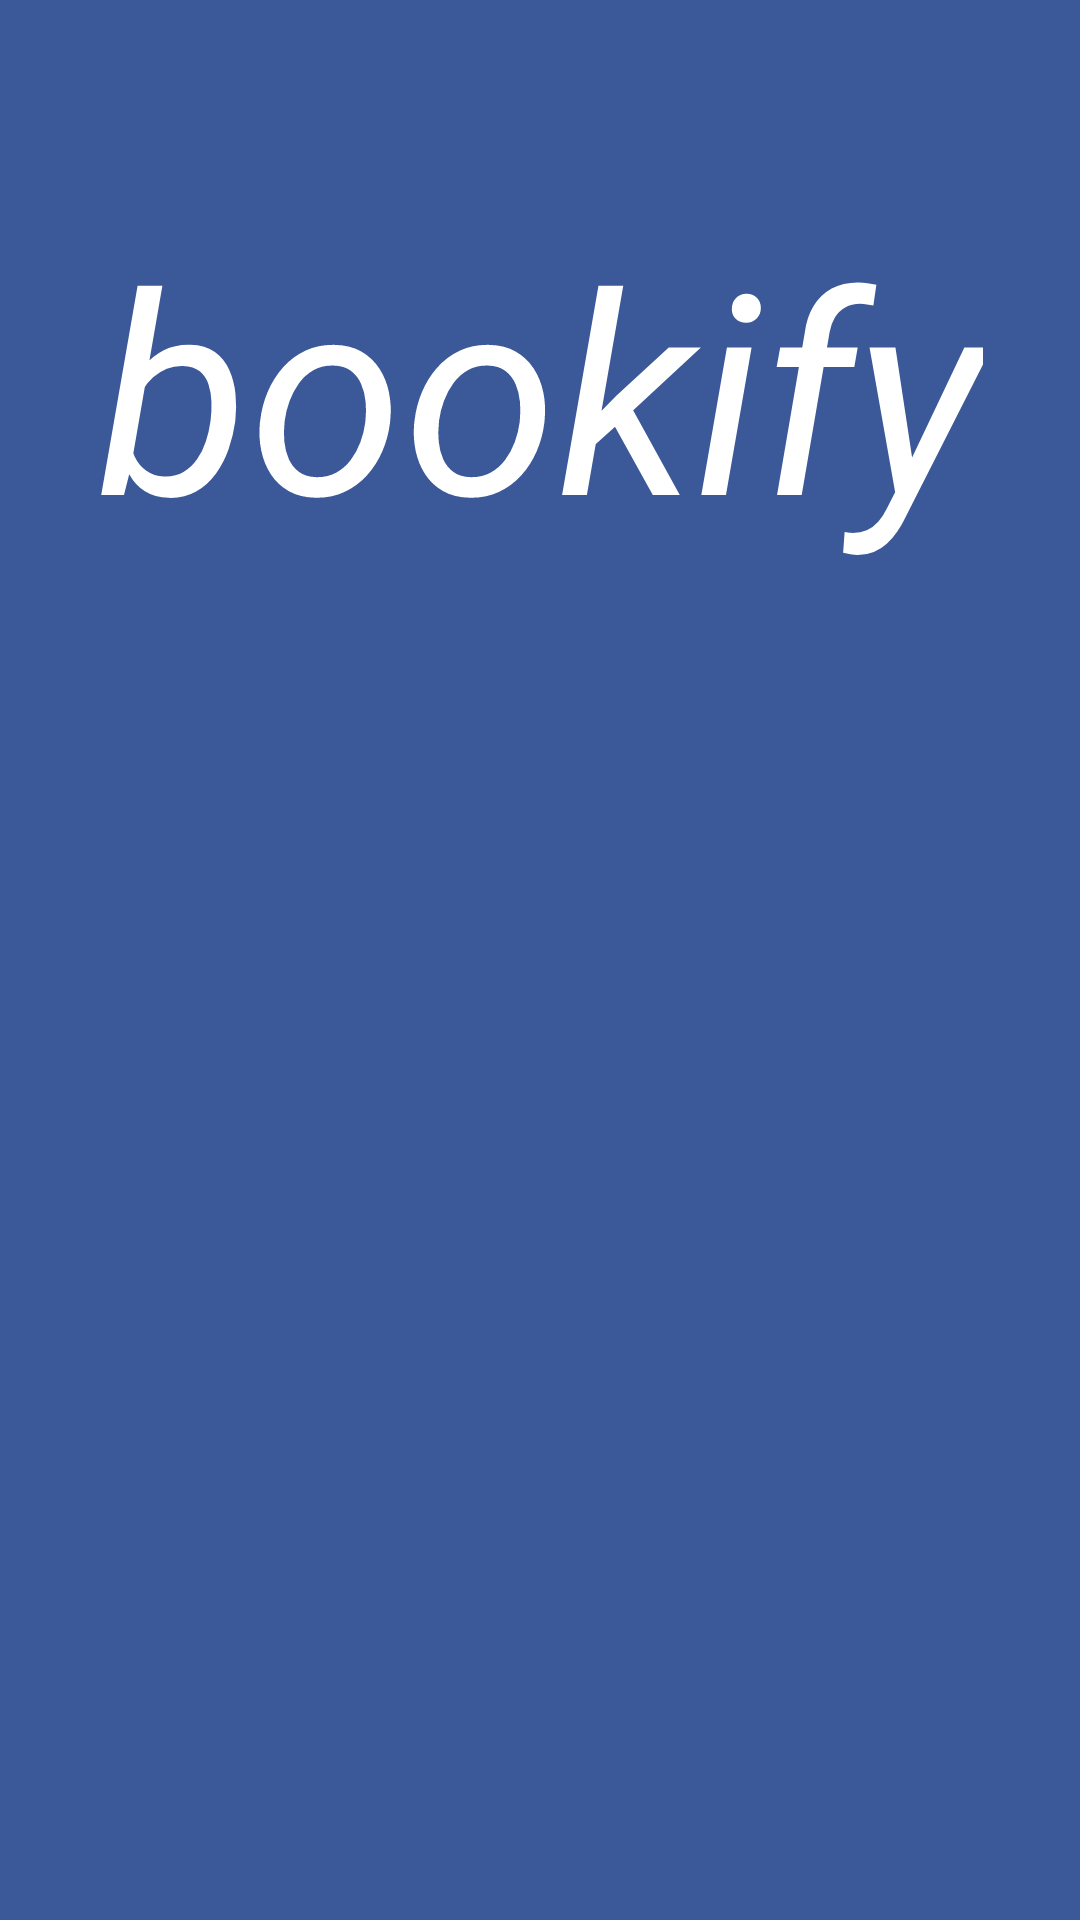

Android layout source for this screen:
<!-- AndroidManifest.xml: application theme Theme.Bookify -->
<!-- res/layout/activity_start.xml -->
<?xml version="1.0" encoding="utf-8"?>
<LinearLayout
    xmlns:android="http://schemas.android.com/apk/res/android"
    android:layout_width="match_parent"
    android:layout_height="match_parent"
    android:orientation="vertical"
    android:gravity="center"
    android:background="#3b5998">

    <TextView
        android:layout_width="wrap_content"
        android:layout_height="wrap_content"
        android:text="bookify"
        android:textSize="93sp"
        android:textColor="@android:color/white"
        android:textStyle="italic"
        android:layout_marginBottom="16dp"/>

    <ImageView
        android:layout_width="202.53dp"
        android:layout_height="297.47dp"
        android:contentDescription="Bookify logo"
        android:src="@drawable/logo1"
        android:layout_marginBottom="16dp"/>

    <Button
        android:id="@+id/startButton"
        android:layout_width="wrap_content"
        android:layout_height="wrap_content"
        android:layout_marginHorizontal="32dp"
        android:layout_marginTop="20dp"
        android:backgroundTint="@android:color/white"
        android:text="Mulai"
        android:textSize="25sp"
        android:textColor="#3b5998"/>

</LinearLayout>
<!-- resources referenced by this layout -->
<resources>

</resources>
